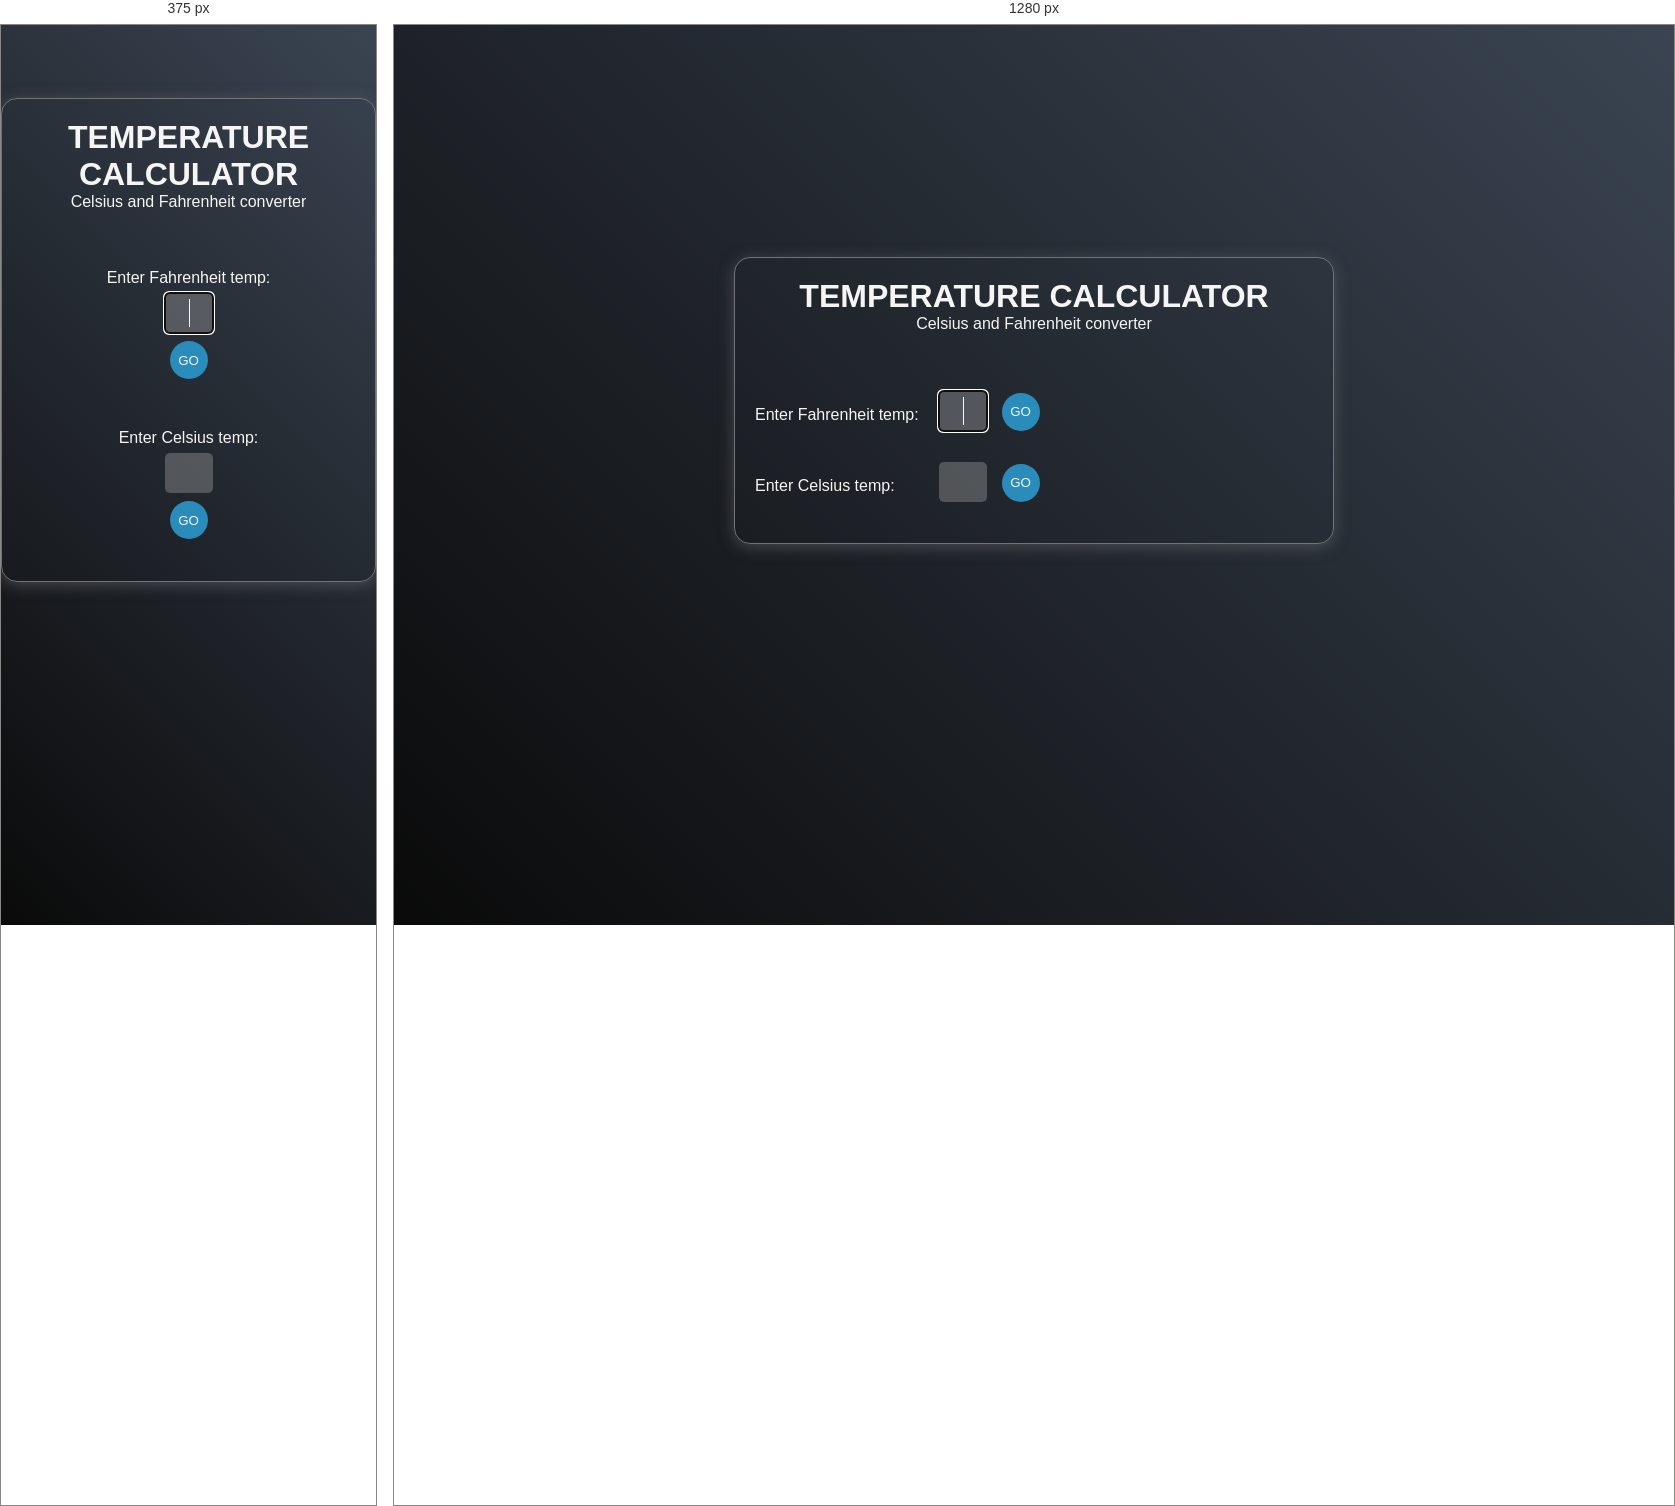
Rendered at 375 px and 1280 px, left to right.

<!-- file: index.html -->
<html>
<head>
	<meta charset="utf-8">
	<meta http-equiv="X-UA-Compatible" content="IE=edge">
	<meta name="viewport" content="width=device-width, initial-scale=1" />
	<title>Temperature Calculator</title>
	<link rel="stylesheet" href="style.css">
    <script src="script.js"></script>
</head>
<body>
<div class="wrapper">
	<div class="calcwrap">
			<h1>TEMPERATURE CALCULATOR</h1>
			<p>Celsius and Fahrenheit converter</p><br>
		<div class="f-to-c">
			<span>Enter Fahrenheit temp:</span>
			<input type="text" id="frh" autofocus autocomplete="off">
			<button type="submit" id="fhr-sub" onclick="fToC();">GO</button>
			<span id="frh-result"></span>
		</div><br>
		<div class="c-to-f">
			<span>Enter Celsius temp:</span>
			<input type="text" id="cel" autocomplete="off">
			<button type="submit" id="cel-sub" onclick="cToF();">GO</button>
			<span id="cel-result"></span>
		</div><br>

	</div>
</div>
</body>
</html>

/* @media block from style.css */
@media all and (max-width: 668px) {
  span {
    display: block;
    text-align: center;
    margin-bottom: 6px;
  }

  #frh,
  #cel {
    display: block;
    margin: 0 auto;
  }

  button#fhr-sub,
  button#cel-sub {
    margin: 0 auto;
    display: block;
    top: 8px;
  }

  .f-to-c {
    margin-bottom: 40px;
  }

  .calcwrap {
    margin-top: 0;
  }

  p.for {
    margin: 70px 0 0;
    font-size: 14px;
  }

  span#frh-result,
  span#cel-result {
    margin-top: 12px;
  }
}